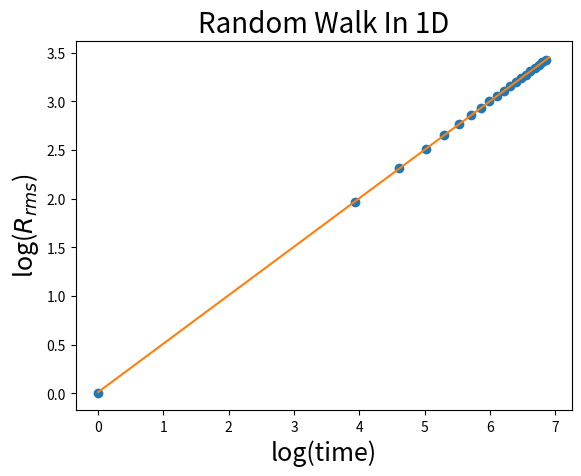

Recreate this plot in Python.
# Random Walk in 1D : To compute configaration avarage value
import numpy as np
import matplotlib.pyplot as plt
# N = Ensemble Number , T = Total time attemps
N , T = 10000 , 1000
t = range(1,T+1)        # Time Scale
# 2D array: Time Axis along row , each row is one configaration
walks = 2*np.random.randint(2,size = (N,T))-1
# Compute Config Avarage
position = np.cumsum(walks , axis=1)
pos_sq = position**2
mean_pos_sq = np.mean(pos_sq,axis=0)
rms = np.sqrt(mean_pos_sq)      #root mean square distance

# alues in log Scale
t = np.log (t)
rms = np.log (rms)
# to fit log values in linear scale
import numpy.polynomial.polynomial as poly
coeffs = poly.polyfit(t,rms ,1)
rmsfit = poly.polyval(t,coeffs)
print (coeffs)
# to plot data along with fitted curve
plt.plot(t[: : 50],rms[: : 50], 'o' , t, rmsfit, '-')
plt.xlabel('log(time)' , fontsize = 18)
plt.ylabel('log($R_{rms}$)' , fontsize = 18)
plt.title ('Random Walk In 1D' , fontsize = 20)
plt.show()
